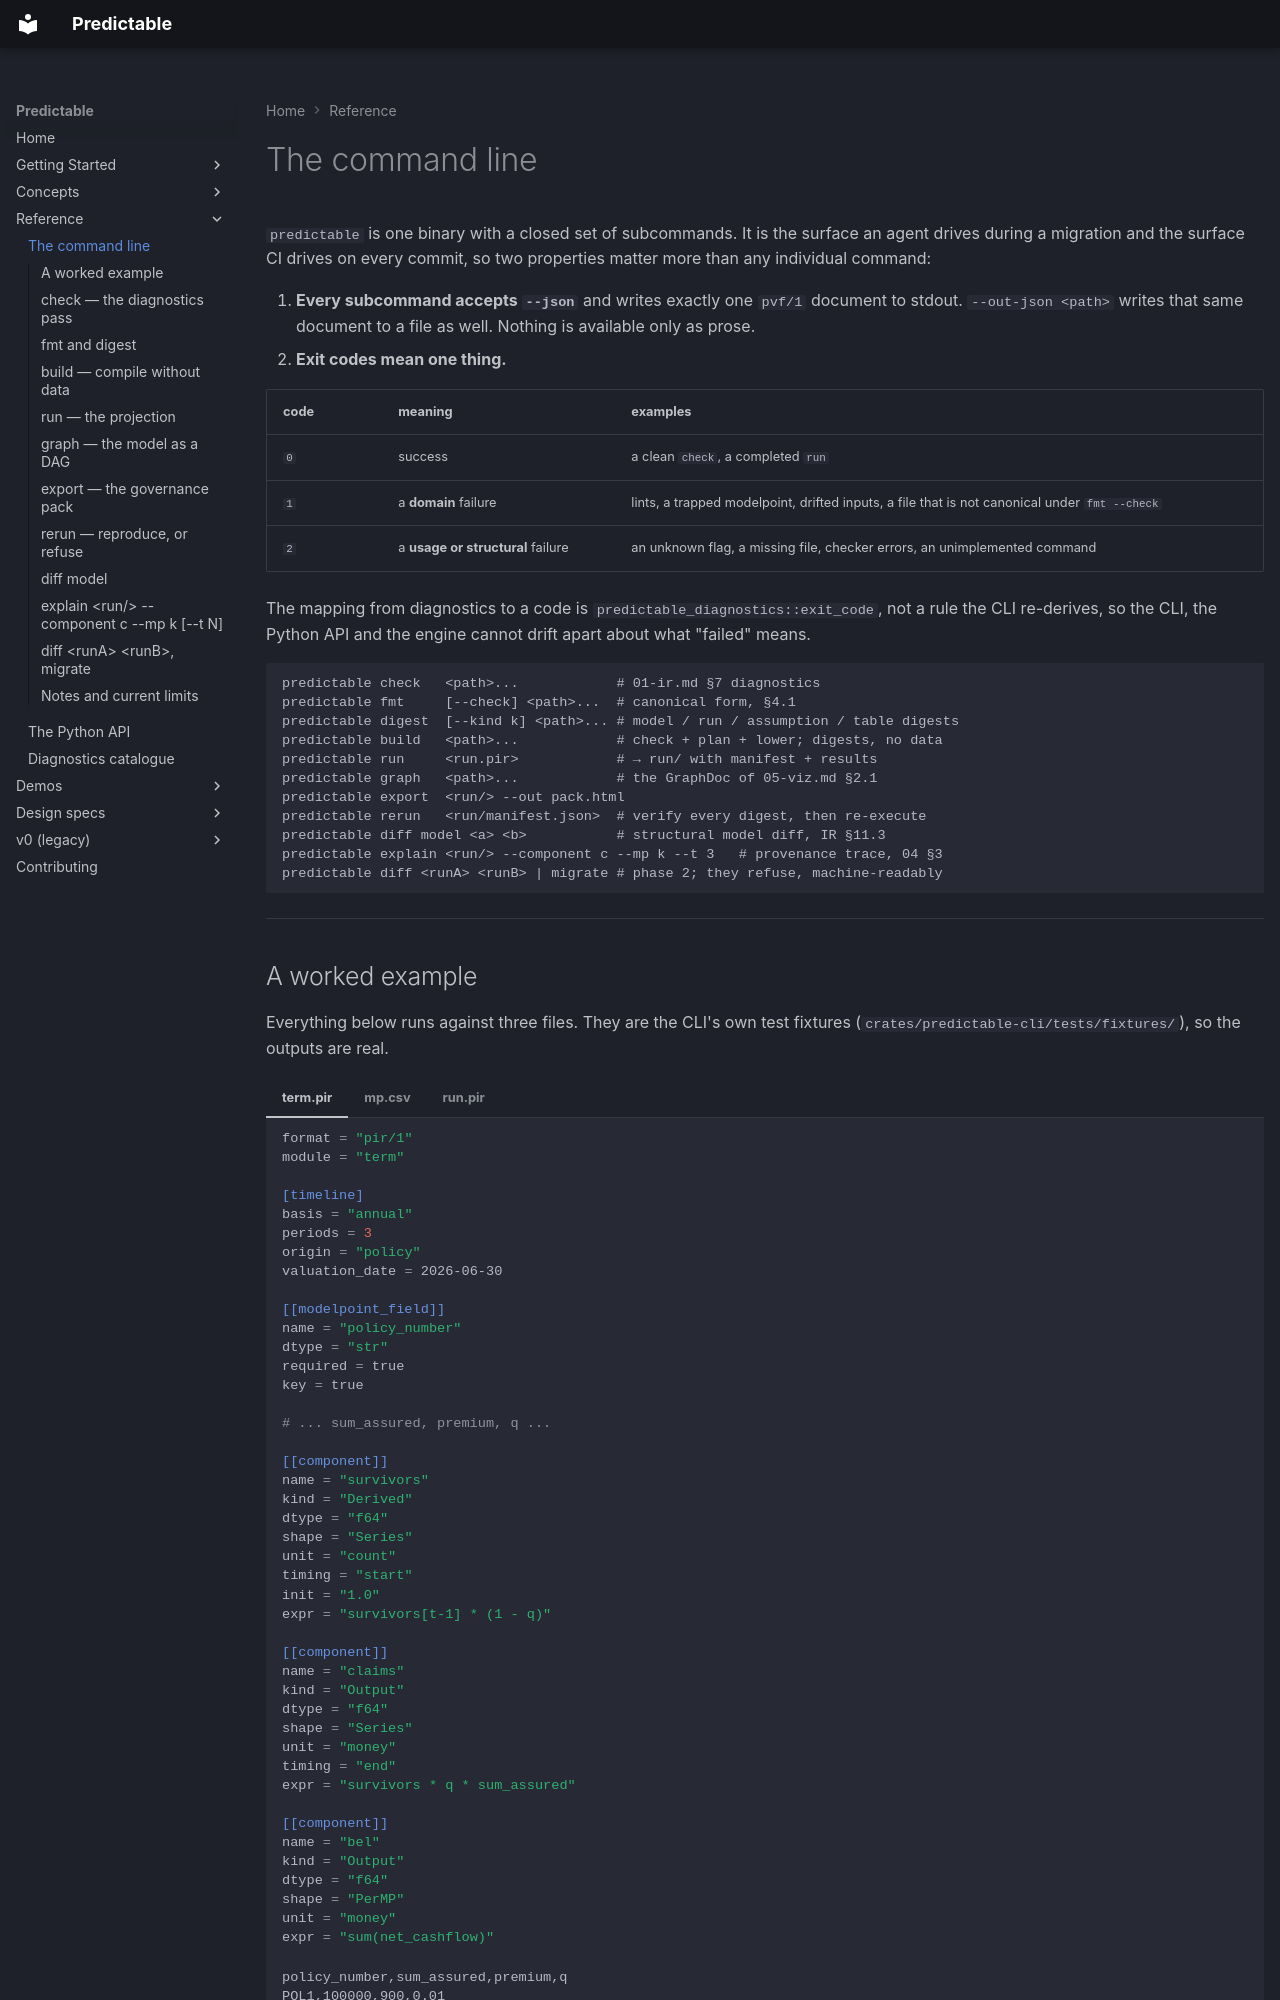

repository: RatulMaharaj/predictable · page: v2/cli/index.html · generator: mkdocs

# The command line

`predictable` is one binary with a closed set of subcommands. It is the surface an
agent drives during a migration and the surface CI drives on every commit, so two
properties matter more than any individual command:

1. **Every subcommand accepts `--json`** and writes exactly one `pvf/1` document
   to stdout. `--out-json <path>` writes that same document to a file as well.
   Nothing is available only as prose.
2. **Exit codes mean one thing.**

| code | meaning | examples |
|---|---|---|
| `0` | success | a clean `check`, a completed `run` |
| `1` | a **domain** failure | lints, a trapped modelpoint, drifted inputs, a file that is not canonical under `fmt --check` |
| `2` | a **usage or structural** failure | an unknown flag, a missing file, checker errors, an unimplemented command |

The mapping from diagnostics to a code is `predictable_diagnostics::exit_code`,
not a rule the CLI re-derives, so the CLI, the Python API and the engine cannot
drift apart about what "failed" means.

```
predictable check   <path>...            # 01-ir.md §7 diagnostics
predictable fmt     [--check] <path>...  # canonical form, §4.1
predictable digest  [--kind k] <path>... # model / run / assumption / table digests
predictable build   <path>...            # check + plan + lower; digests, no data
predictable run     <run.pir>            # → run/ with manifest + results
predictable graph   <path>...            # the GraphDoc of 05-viz.md §2.1
predictable export  <run/> --out pack.html
predictable rerun   <run/manifest.json>  # verify every digest, then re-execute
predictable diff model <a> <b>           # structural model diff, IR §11.3
predictable explain <run/> --component c --mp k --t 3   # provenance trace, 04 §3
predictable diff <runA> <runB> | migrate # phase 2; they refuse, machine-readably
```

---
